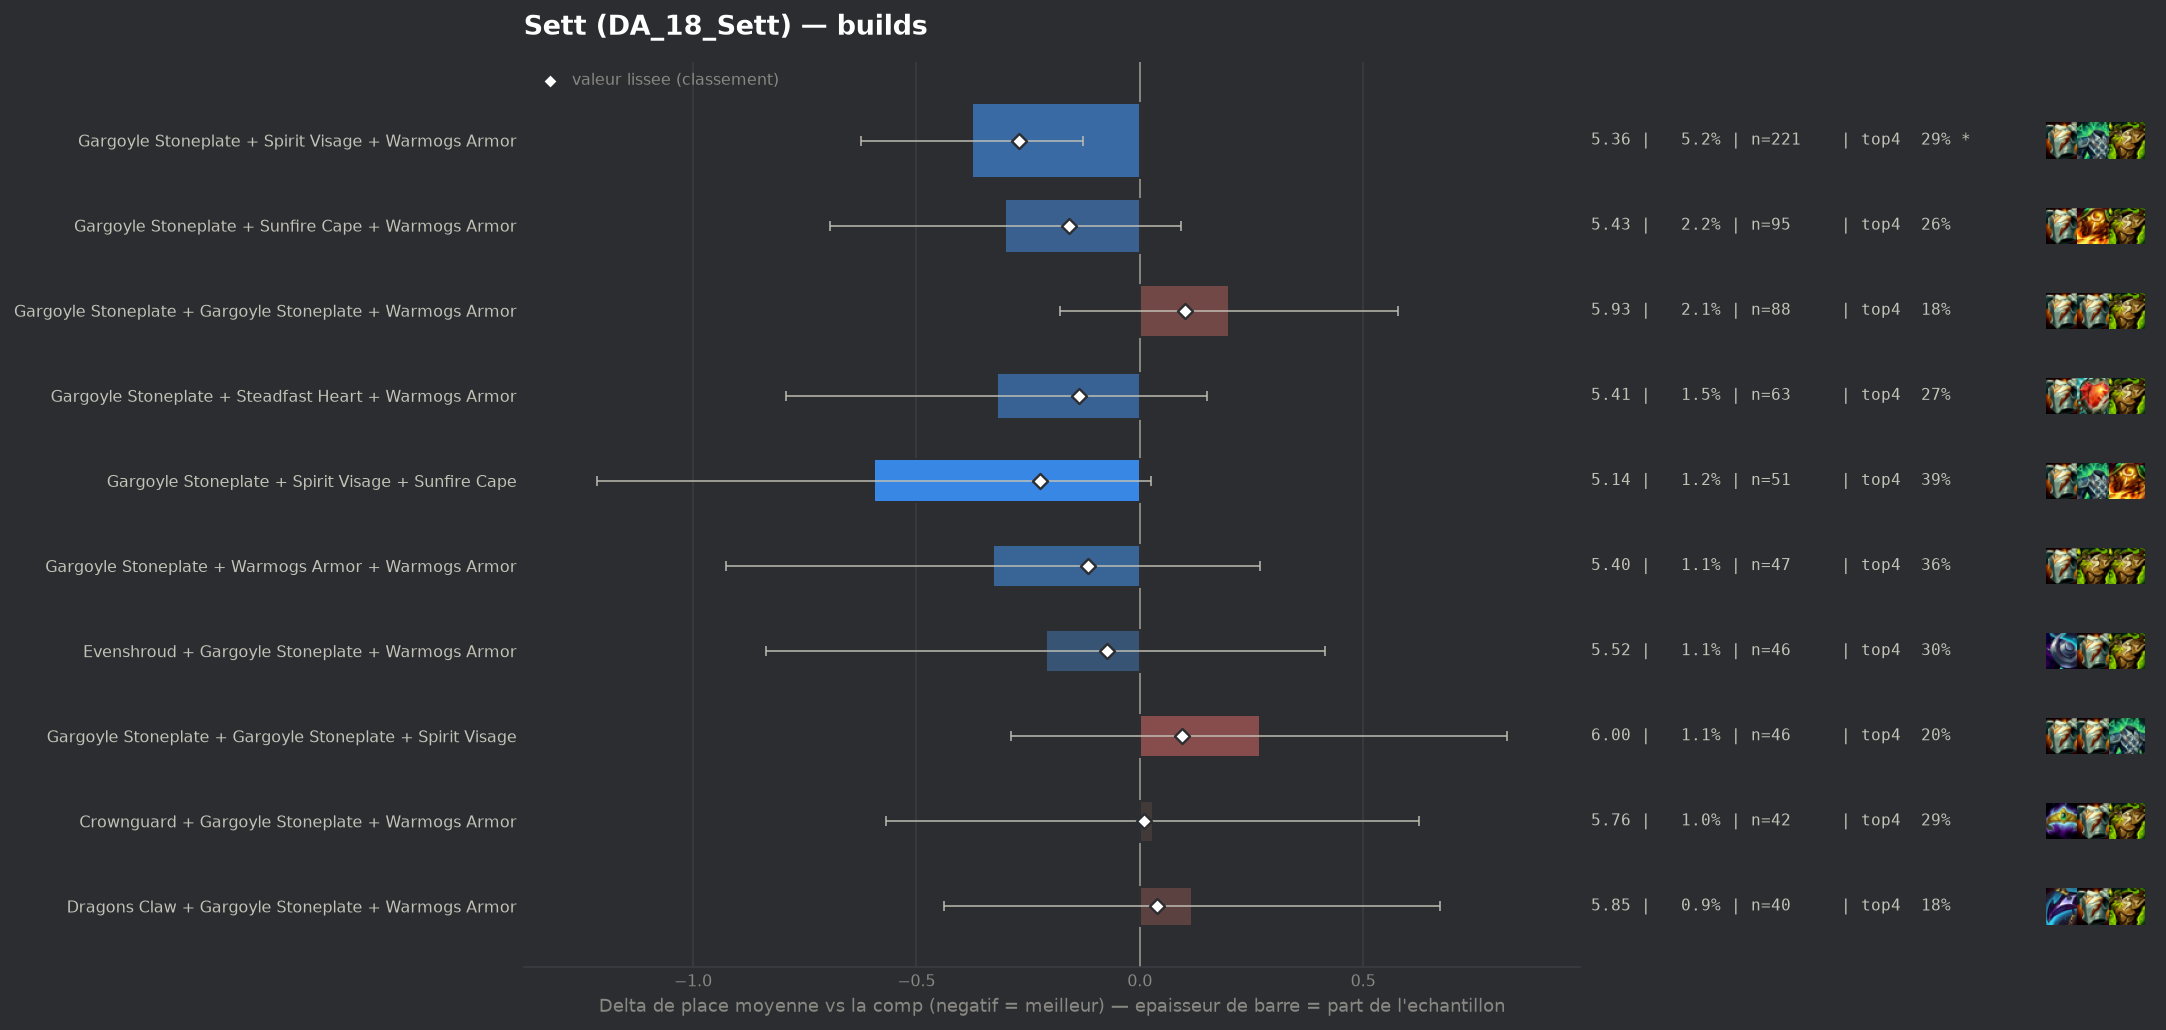

Values plotted in this chart, from the file beside it:
group, label, n, share, avg_place, shrunk_avg, score, d_avg, d_avg_pess, impact, d_top4, win, top2, top4, sd, z, p, significant
populaire, Gargoyle Stoneplate + Spirit Visage + Wa…, 221, 0.05195, 5.357, 5.462, -0.271, -0.375, -0.126, 0.0141, 0.0447, 0.0452, 0.0905, 0.2941, 1.831, -2.95, 0.00313, True
populaire, Gargoyle Stoneplate + Spirit Visage + Su…, 51, 0.01199, 5.137, 5.509, -0.223, -0.595, 0.0, 0.0027, 0.1427, 0.098, 0.1373, 0.3922, 2.249, -1.88, 0.05999, False
populaire, Gargoyle Stoneplate + Sunfire Cape + War…, 95, 0.02233, 5.432, 5.574, -0.159, -0.301, 0.0, 0.0035, 0.0137, 0.0632, 0.1053, 0.2632, 1.934, -1.5, 0.134, False
populaire, Gargoyle Stoneplate + Steadfast Heart + …, 63, 0.01481, 5.413, 5.596, -0.136, -0.32, 0.0, 0.002, 0.0204, 0.0476, 0.0952, 0.2698, 1.891, -1.33, 0.1831, False
populaire, Gargoyle Stoneplate + Warmogs Armor + Wa…, 47, 0.01105, 5.404, 5.616, -0.117, -0.328, 0.0, 0.0013, 0.1123, 0.0426, 0.1064, 0.3617, 2.08, -1.08, 0.2818, False
populaire, Evenshroud + Gargoyle Stoneplate + Warmo…, 46, 0.01081, 5.522, 5.659, -0.074, -0.211, 0.0, 0.0008, 0.0549, 0.0435, 0.1304, 0.3043, 2.154, -0.66, 0.509, False
populaire, Crownguard + Gargoyle Stoneplate + Warmo…, 42, 0.009873, 5.762, 5.742, 0.01, 0.029, 0.0, -0.0001, 0.0363, 0.0476, 0.0952, 0.2857, 1.962, 0.1, 0.923, False
populaire, Dragons Claw + Gargoyle Stoneplate + War…, 40, 0.009403, 5.85, 5.77, 0.038, 0.118, 0.0, -0.0004, -0.0744, 0.05, 0.05, 0.175, 1.783, 0.41, 0.6785, False
populaire, Gargoyle Stoneplate + Gargoyle Stoneplat…, 46, 0.01081, 6.0, 5.826, 0.094, 0.268, 0.0, -0.001, -0.0538, 0.0435, 0.087, 0.1957, 1.911, 0.94, 0.3453, False
populaire, Gargoyle Stoneplate + Gargoyle Stoneplat…, 88, 0.02069, 5.932, 5.834, 0.101, 0.199, 0.0, -0.0021, -0.0676, 0.0227, 0.0682, 0.1818, 1.782, 1.04, 0.3004, False
